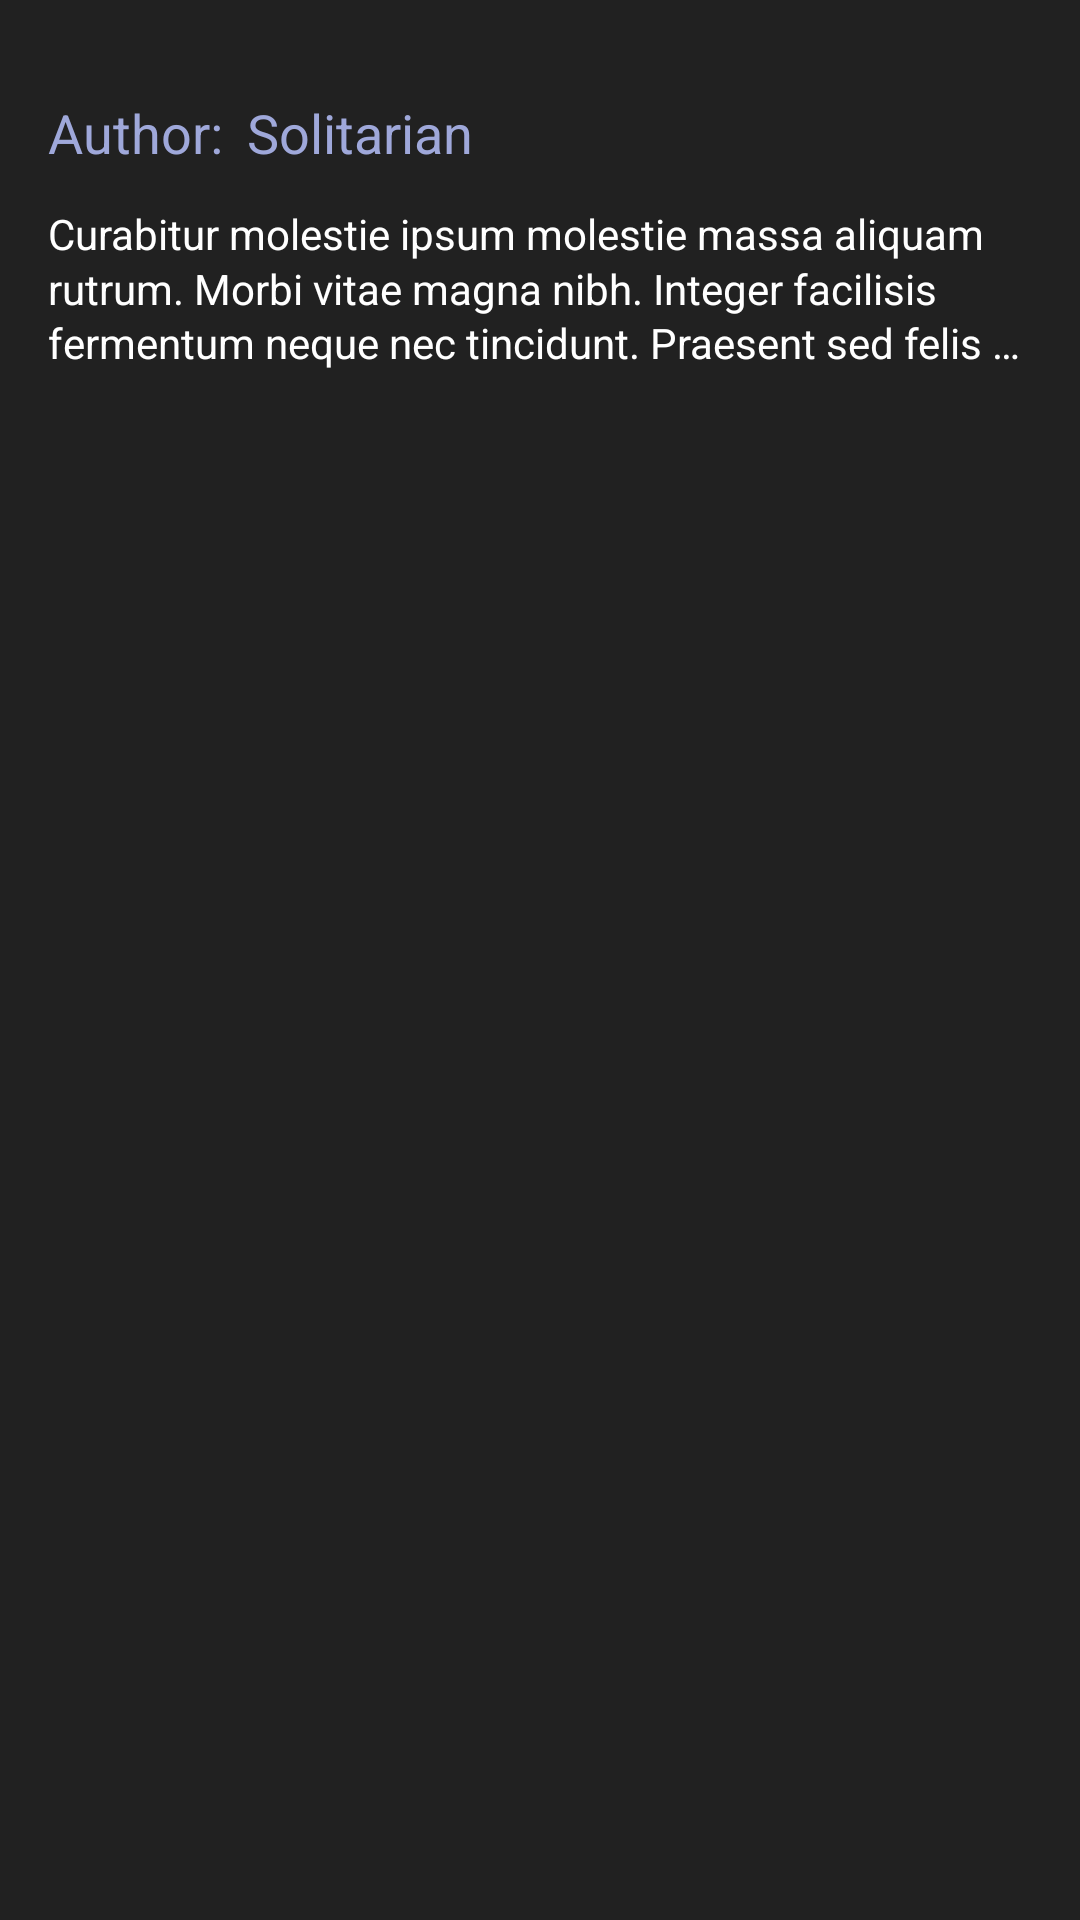

The Android layout XML behind this screen, and the referenced resources:
<!-- AndroidManifest.xml: application theme AppTheme -->
<!-- res/layout/details_reviews_layout.xml -->
<?xml version="1.0" encoding="utf-8"?>
<LinearLayout xmlns:android="http://schemas.android.com/apk/res/android"
    android:id="@+id/ll_review_layout"
    android:layout_width="match_parent"
    android:layout_height="wrap_content"
    android:layout_marginTop="3dp"
    android:background="@color/colorPrimary"
    android:clickable="true"
    android:focusable="true"
    android:foreground="?attr/selectableItemBackgroundBorderless"
    android:orientation="vertical"
    android:paddingBottom="@dimen/review_padding_vertical">

    <LinearLayout
        android:id="@+id/ll_author_info"
        android:layout_width="match_parent"
        android:layout_height="wrap_content"
        android:orientation="horizontal"
        android:paddingBottom="4dp"
        android:paddingEnd="@dimen/content_padding_horizontal"
        android:paddingLeft="@dimen/content_padding_horizontal"
        android:paddingRight="@dimen/content_padding_horizontal"
        android:paddingStart="@dimen/content_padding_horizontal"
        android:paddingTop="32dp">

        <TextView
            android:id="@+id/tv_author_label"
            android:layout_width="wrap_content"
            android:layout_height="wrap_content"
            android:text="@string/label_author"
            android:textColor="@color/colorAccentLight"
            android:textSize="@dimen/review_title_size" />

        <TextView
            android:id="@+id/tv_author_name"
            android:layout_width="wrap_content"
            android:layout_height="wrap_content"
            android:layout_marginLeft="@dimen/author_name_margin_horizontal"
            android:layout_marginStart="@dimen/author_name_margin_horizontal"
            android:text="@string/temp_author_name"
            android:textColor="@color/colorAccentLight"
            android:textSize="@dimen/review_title_size" />

    </LinearLayout>

    <TextView
        android:id="@+id/tv_review_content"
        android:layout_width="wrap_content"
        android:layout_height="wrap_content"
        android:ellipsize="end"
        android:lineSpacingMultiplier="1.1"
        android:maxLines="3"
        android:minLines="3"
        android:paddingBottom="@dimen/review_padding_bottom"
        android:paddingEnd="@dimen/content_padding_horizontal"
        android:paddingLeft="@dimen/content_padding_horizontal"
        android:paddingRight="@dimen/content_padding_horizontal"
        android:paddingStart="@dimen/content_padding_horizontal"
        android:paddingTop="@dimen/author_name_margin_horizontal"
        android:text="@string/temp_review_string"
        android:textColor="@color/primaryTextColor"
        android:textSize="@dimen/review_text_size" />

</LinearLayout>
<!-- resources referenced by this layout -->
<resources>
  <color name="colorAccentLight">#9fa8da</color>
  <color name="colorPrimary">#212121</color>
  <color name="primaryTextColor">#ffffff</color>
  <dimen name="author_name_margin_horizontal">8dp</dimen>
  <dimen name="content_padding_horizontal">16dp</dimen>
  <dimen name="review_padding_bottom">16dp</dimen>
  <dimen name="review_padding_vertical">16dp</dimen>
  <dimen name="review_text_size">14sp</dimen>
  <dimen name="review_title_size">18sp</dimen>
  <string name="label_author">Author:</string>
  <string name="temp_author_name">Solitarian</string>
  <string name="temp_review_string">Curabitur molestie ipsum molestie massa aliquam rutrum. Morbi vitae magna nibh. Integer facilisis fermentum neque nec tincidunt. Praesent sed felis sollicitudin, auctor mi sit amet, convallis dolor.</string>
  <style name="AppTheme" parent="Theme.AppCompat.Light.NoActionBar">
          
          <item name="colorPrimary">@color/colorPrimary</item>
          <item name="colorPrimaryDark">@color/colorPrimaryDark</item>
          <item name="colorAccent">@color/colorAccent</item>
          <item name="android:colorBackground">@color/colorPrimaryDark</item>
      </style>
  <color name="colorPrimaryDark">#000000</color>
  <color name="colorAccent">#6f79a8</color>
</resources>
